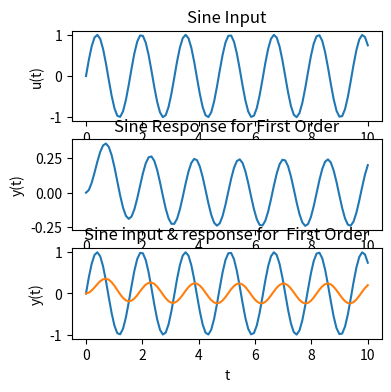

This figure's Python source:
import numpy as np
import matplotlib.pyplot as plt

fig, axes = plt.subplots(3, 1, figsize = (4, 4))
ax1, ax2, ax3 = axes.ravel()

A, k, tau, w = 1, 1, 1, 4
t = np.linspace(0, 10, 100)

#Ramp
sinin = A * (np.sin(w * t))
ax1.plot(t, sinin)
ax1.set_xlabel('t')
ax1.set_ylabel('u(t)')
ax1.set_title('Sine Input')

sine = A * k / (1 + ((tau ** 2) * (w ** 2))) * ((tau * w * (np.exp((-1/tau) * t))) - (tau * w * np.cos(w * t)) + np.sin(w * t))
ax2.plot(t, sine)
ax2.set_xlabel('t')
ax2.set_ylabel('y(t)')
ax2.set_title('Sine Response for First Order')

ax3.plot(t, sinin)
ax3.plot(t, sine)
ax3.set_xlabel('t')
ax3.set_ylabel('y(t)')
ax3.set_title('Sine input & response for  First Order')

plt.show()


